pico-8 play session: hold → + tap 🅾, after a click and taps of 🅾, ❎, 🅾+❎, 🅾 in the second before t = 0

[t = 1 s] hold → ~1s, tap 🅾 ~2×
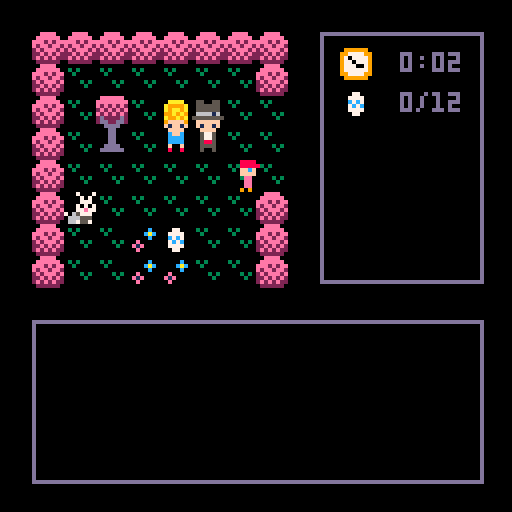
[t = 2 s] hold → ~2s, tap 🅾 ~4×
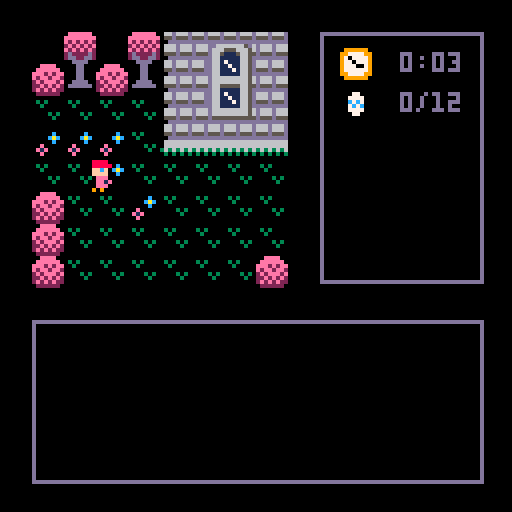
[t = 4 s] hold → ~4s, tap 🅾 ~7×
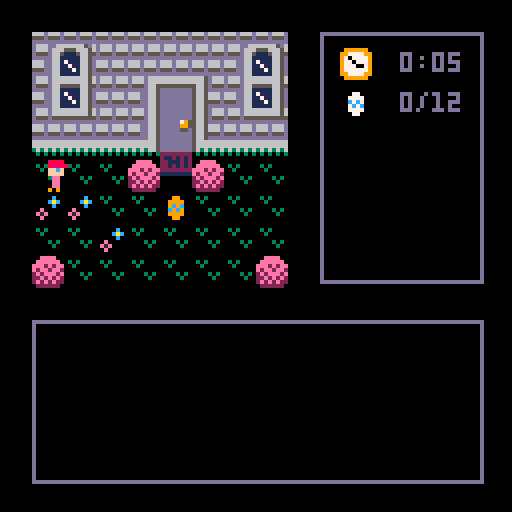
[t = 8 s] hold → ~8s, tap 🅾 ~14×
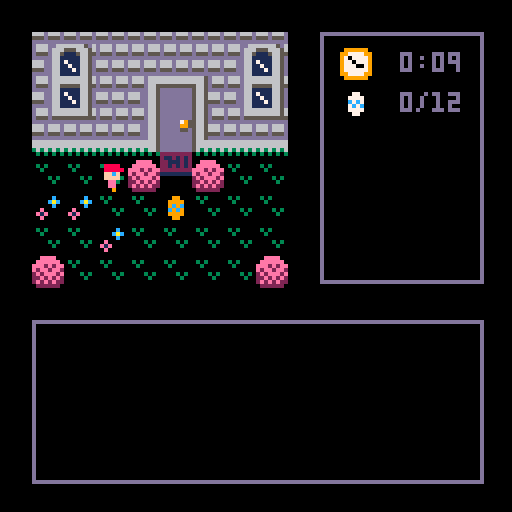

pico-8 cartridge
version 8
__lua__
-- egghunt version 1.1
-- by jason payne - 2016
-- www.syrupneko.com
-- twitter: syrupneko

function _init()
 scrn={}
 drw={}
	scrn.update = func_main_menu
 drw.update = draw_main_menu
	
	cls()
	music(0)
	-- player vars
	pl = {}
	pl.sprite = 3
	pl.dir = 3 -- pl direction
	
	--pl.x = 32 -- pl physical loc
	--pl.y = 40 -- 8,8 is top corner
	
	pl.mx = 3 -- pl map loc 3,4
	pl.my = 4 -- 0,0 is top corner

 pl.x = (pl.mx*8)+8
 pl.y = (pl.my*8)+8
 -- map vars
 mapx = 0 
 mapy = 0  

 -- timer 
 timer = false
 tnan  = flr(time()) --init
 tsec  = flr(time() - tnan) --seconds
 tmin  = 0 -- minutes
 
 -- quest values
 bridge = false
 cross = false
 wood = false
 key = false
 shovel = false
 letter = false
 redegg = false -- is only egg?
 duckp = false
 duckm = false
 duckb = false
 ducka = false
 eggs = 0
 alleggs = false
 gameover = false
 gscore = 0
 invtot = 0 -- out of 5
 secrets = 0 -- out of 
 btnblue = false
 btnred = false
 btnyellow = false
 endtext = 0
 
 -- main menu
 anim = 0
 animx1 = 0
 animx2 = 128
end

-- draw mainmenu
function func_main_menu()
	if btnp(5) then
	 music(-1)
		drw.update = draw_starthunt
		scrn.update = func_starthunt
 end
end

function draw_main_menu()
 rectfill(0,0,128,80,12)
 rectfill(0,80,128,128,3)
	sspr(0,64,32,30,25,7,80,80)--logo

 map(24,25,0,64,16,2)
  
 map(24,27,animx1,70,16,4)
 
 map(24,27,animx2,70,16,4)

 spr(pl.sprite,30,88)
		 pl.sprite +=1
		 animx1-=1
		 animx2-=1
		 if animx1 == -128 then
		 animx1=128
		 end
		 if animx2 == -128 then
		 animx2 = 128
		 end
		 if pl.sprite > 37 or pl.sprite < 35
		 	then pl.sprite=35 end
		 --player.y +=1

rectfill (0,102,128,112,1)
	print("press x to start",32,105,7)
 
 print("2016 jason payne",8,118,10)
 spr(45,72,117)
 print("@syrupneko",80,118) 
end

-- end mainmenu

function _draw()
	cls()
 drw.update() 
end -- end draw()

function _update()
if gending != "a" then
 scrn.update()
end

if gending == "a" then
--  scrn.update = func_endscore
  drw.update = draw_endscore
  if btn(4) and btn(5) then
  run()
  end
end

	if gameover == false then 
 	player_walk()
	end

end -- end update

function player_walk()
	if pl.x == 72 then
		pl.x = 8
		mapx +=8
 end

	if pl.x == 0 then
		pl.x = 64
		mapx -=8
 end

	if pl.y == 72 then
		pl.y = 8
		mapy +=8
 end

	if pl.y == 0 then
		pl.y = 64
		mapy -=8
 end

end

function interface()

	--draw boxes

	rect(8,80,120,120,13)
	rect(80,8,120,70,13)

	-- timer
	spr(13,85,12,1,1)
 if timer == true then
 	gtimer()
 else
 print ("00:00",96,13)
 end
 
 --egg interface
 if eggs < 10 then
			print (eggs,100,23)
		else
			print (eggs,96,23)
	end	

	if redegg == false then
			spr(28,85,22,1,1)
			print (" /12",100,23)
	 else
	 	spr(12,85,22,1,1)
	end

 -- items
 if wood == true then
   spr(8,88,44,1,1)
 end
 
 if cross == true then
   spr(25,88,44,1,1)
 end
 
 if shovel == true then
   spr(9,101,44,1,1)
 end
 
 if key == true then
   spr(43,88,56,1,1)
 end

	 if letter == true then
   spr(42,101,56,1,1)
 end
 
end -- end interface

function func_starthunt()
 if (btn(4)) then
  timer = true
  tnan  = flr(time()) --init
 	tsec  = flr(time() - tnan) --seconds
 	tmin = 0
 	scrn.update = control
 	drw.update = draw_maingame
	end
end

function draw_starthunt()
	interface()
 draw_maingame()
			print ("are you ready for today's",14,86,7)
			print ("\negg hunt race to start?")
	  print ("press z to begin",50,104,12)
end

function reset_puzzle()
 btnblue = false
 btnred = false
 btnyellow = false
 
	mset(43,12,107)--blue
	mset(43,13,123)
	
	mset(59,11,110)--yellow
	mset(59,12,126)
	
	mset(60,20,111)--red
	mset(60,21,127)	
end



function btn_red()
 if btnyellow == true and btnred == false
 then
 sfx(2)
 end

 if btnyellow == true then
 	btnred = true
		mset(60,20,79)
		mset(60,21,95)
		mset(52,20,25)
	else
	reset_puzzle()
 end
end

function btn_blue()
 if btnblue == false then
  btnblue=true
  mset(43,12,79)
  mset(43,13,95)
 end
end

function btn_yellow()
 if btnblue == true then
	 btnyellow = true
		mset(59,11,79)
		mset(59,12,95)
	else
	reset_puzzle()
	end
end


function control()

-- button check  	
 		if (btn(0)) then
		joe = (mget(pl.mx-1,pl.my))
		bob = (fget(joe, 0))
		 if bob == false then
		 nm = pl.x-8
		 pl.sprite = 35
			scrn.update = walk0
			end
		end
		
		if (btn(1)) then
		joe = (mget(pl.mx+1,pl.my))
		  bob = (fget(joe, 0))
		 if bob == false then
		 nm = pl.x+8
		 pl.sprite = 35
			scrn.update = walk1
			end
		end		

  if (btn(2)) then
		joe = (mget((pl.mx),pl.my-1))
  bob = (fget(joe, 0))
		 if bob == false then
		 nm = pl.y-8
		 		 pl.sprite = 19
			scrn.update = walk2
			end
		end
   
		if (btn(3)) then
		joe = (mget((pl.mx),pl.my+1))
  bob = (fget(joe, 0))
		 if bob == false then
		 nm = pl.y+8
			scrn.update = walk3
			end
		end

-- special events

 -- found wood
 if joe == 8 then
  joe=52
  scrn.update=func_wood
  drw.update=func_woodtext
 end
 
-- found key
 if joe == 43 then
  joe=52
  scrn.update=func_key
  drw.update=func_keytext
 end
 
 -- bridge
if bridge == false and wood == true
	then
 	if pl.mx == 20 and pl.my == 20
 		then
 			scrn.update = func_bridge
 	end
end

 -- locked door
		if pl.mx==20 and pl.my==3 and key==false
				then
		  	scrn.update = func_door
	 end
 
 -- mom
	 if pl.mx==4 and pl.my==3 and letter == false
	  then scrn.update = func_mom
	 end
	 
	-- dad
	 if pl.mx==5 and pl.my==3 and letter==false
   then scrn.update = func_door
  end   

 -- eggs
 if fget(mget(pl.mx, pl.my),7) == true
 	then
 	 	if redegg==false then
 				sfx(0)
 				else
 				sfx(1)
 			end
 		redegg = false
 		eggs += 1
 		mset(pl.mx,pl.my,52)
 			if eggs == 12
 				then 
 				scrn.update = foundeggs 
 			end
 end
 
 if fget(mget(pl.mx, pl.my),6) == true
 then
 eggs += 1
 sfx(0)
  if eggs == 1 then
  	redegg = true
  end
 mset(pl.mx,pl.my,52)
 mset(11,19,27)--egg on
 mset(11,22,52)--fleurs off
 mset(10,23,52)
 mset(11,23,52)
 mset(12,23,52)
 mset(12,18,34)--fleurs on
 mset(11,17,34)
 mset(11,16,34)
 mset(12,16,34)
 mset(12,19,34)
 mset(30,5,51)-- r fleurs on
 mset(31,4,51)
 mset(34,3,8) -- wood
 mset(1,5,52) -- rabbit off
 end
 
 -- puzzle
 if pl.mx==60 and pl.my==20
 	then
  if cross == false then
 	 btn_red()
 	end
 end
 
 if pl.mx==43 and pl.my==12
 	then
 	 btn_blue()
 end
 
 if pl.mx==59 and pl.my==11
 	then
 	 btn_yellow()
 end
 
 -- found cross
 
  if joe == 25 then
  joe=52
  scrn.update=func_cross
  drw.update=func_crosstext
 	end
 
 -- found shovel
  if joe == 9 then
  joe=52
  scrn.update=func_shovel
  drw.update=func_shoveltext
 	end
 	
 -- found letter
  if pl.mx==60 and pl.my==4 and letter==false then
  scrn.update=func_dig
  drw.update=func_digtext
 	end
 
 -- found key
 if joe == 42 then
  joe=52
  scrn.update=func_letter
  drw.update=func_lettertext
 end
 
 -- cemetary entrance
 if pl.mx==52 and pl.my==8 and cross==false
 then
  drw.update=draw_cemetary
 	scrn.update=func_cemetary
 end
 
 -- grave stones

end		-- end control
 

function draw_maingame()
--draw map
 interface()
	mapdraw (mapx,mapy,8,8,8,8)

-- draw player
	if pl.dir != 0 then
 	spr(pl.sprite,pl.x,pl.y,1,1)	
  else
  spr(pl.sprite,pl.x,pl.y,1,1,true)
	end

-- draw text

-- mom
 if eggs < 12 and letter == false 
  then
   if pl.mx==4 and pl.my==3 then
   print ("mom: you have "
  	,14,86,7)
  	print ((12-eggs),70,86,(15-eggs))
  	print ("eggs", 80,86,7)
  	print ("\nremaining, dear.",34,86)
			print ("press z",70,100,12)
   end
 else
 end  
-- dad
   if pl.mx==5 and pl.my==3 and letter==false then
   print ("dad: hurry! the clock"
  	,14,86,7)
  	print ("\nis ticking! ",34,86)
			print ("press z",70,100,12)
   end

-- door
  if pl.mx==20 and pl.my==3 and key == false
	 	then
			print ("the door is locked.",24,90,7)
			print ("press z",70,100,14)
		end
		
		if pl.mx==20 and pl.my==3 and key == true
			then
			--	if redegg==false then
					--sfx(2)
					gameover = true
					scrn.update = end_door
	    drw.update = end_doortext				
			--	else
			--	end
  end
  
-- bridge
 if pl.mx==20 and pl.my==20
 	and wood==true then
   print ("the gap looks short enough",14,86,7)
			print ("\nfor your board to fit.",14,86,7)

			print ("press z to leave",14,100,12)	  
   print ("\npress x to place board",14,100,8)
	end
-- duck

	if joe == 29 and pl.my < 14
	 then
	 	if redegg==true
	 		then
	 		duckp=true
	 		mset(50,5,51)
	 		print ("duck: quack",14,86,8)
	  else
	   print ("duck: quack",14,86,7)
	 	end
 end
 
 if joe==29 and pl.my > 19 and pl.my < 23
 	then
 		if redegg==true then
 			duckm=true
 			mset(52,5,51)
	 		print ("duck: quack",14,86,8)
	  else
	   print ("duck: quack",14,86,7)
 		end

 end
 
  if joe==29 and pl.mx >52 and pl.my > 25
 	then
 		if redegg==true then
 			duckb=true
 			mset(54,5,51)
	 		print ("duck: quack",14,86,8)
	  else
	   print ("duck: quack",14,86,7)
  	end
  end
 
 if duckp == true and duckm==true
  and duckb==true then
  ducka=true
 end
-- rabbit 
 if joe == 53 then
		print ("rabbit: *sniff* *sniff*"
			,14,86,7)
 end

-- cemetary graves
 if pl.mx==50 and pl.my==04 then
 			print ("\"r.i.p. papa duck\"" ,14,86,7)
 end
 
 if pl.mx==52 and pl.my==4 then
 			print ("\"r.i.p. mama duck\"" ,14,86,7)
 end

 if pl.mx==54 and pl.my==4 then
 			print ("\"r.i.p. baby duck\"" ,14,86,7)
 end
 
 if pl.mx==52 and pl.my==1 then
 			print ("\"r.i.p. freetime\"" ,14,86,7)
 end
 
 if pl.mx==50 and pl.my==1 then
 		print ("\"r.i.p. mr tortoise" ,14,86,7)
 		print ("\nhe won by a hare\"" ,14,86,7)
 end
  

-- if pl.mx==54 and pl.my==1 then
--   text_redgrave()
-- end
 
 if joe==62 and redegg==true then
   gameover = true
   drw.update = text_gravend
 end
 
 if ducka==true and redegg==true
 	then
 		mset(54,0,62)
				if pl.mx==54 and pl.my==1 then
			 gameover = true
   	drw.update = text_gravend
   	end
 	else 
	 	mset(54,0,30)
 	 	if pl.mx==54 and pl.my==1 then
 	print ("\"r.i.p. quackers" ,14,86,7) 
 	print ("\nkeeper of the red egg\"" ,14,86,7)
   	end
 end

end -- end draw_maingame

function gtimer()

	if gameover == false then
		draw_gtimer()
		tsec = flr(time() - tnan)
			if tsec == 60 then
				tmin += 1
	 		tnan = flr(time())
			end 
 else
 	draw_gtimer()
 end
 
end -- end gtimer

function draw_gtimer()
		if tmin < 10 then
 			print (tmin,100,13)
 		else
 			print (tmin,96,13)
 	end
 
 	if tsec < 10 then  
 		print (":0",104,13)	
			print (tsec,112,13)
		else
			print (":",104,13)
		 print (tsec,108,13)
		end
end

function func_door()
  if btn(4) then
 		 nm = pl.y+8
 		 scrn.update = walk3
 	end
end

function foundeggs()
	drw.update = draw_foundeggs
	if btn(4) then
		scrn.update = control
  drw.update = draw_maingame
	end
end

function draw_foundeggs()
 draw_maingame()
 if key==false then
  print ("you found all the eggs.",14,86,7)
		print ("\nnow return to your mother",14,86,7)
  print ("to finish the egg hunt.",14,98,7)
		print ("press z",85,110,12)
 else
  print ("you found all the eggs.",14,86,7)
		print ("press z",85,98,8)
 end
end

function func_mom()
 if eggs < 12 then
 		if btn(4) then
				nm = pl.y+8
 		 scrn.update = walk3
		end
	end
	
	if eggs == 12 then
	 gameover=true
	 endtext=0
	 scrn.update = func_endrace
	end
end

function func_wood()
  if btn(5) then
  	sfx(0)
  	invtot +=1
 		wood = true
			mset(34,3,52) -- grass
			mset(12,20,51) -- r fleurs
  	mset(13,21,51)
  	mset(14,21,51)
  	mset(15,21,51)
  	mset(30,5,52)-- r fleurs off
  	mset(31,4,52)
 		 scrn.update = control
 		 drw.update = draw_maingame
 	end
 	
  if btn(4)
  	then
  		 scrn.update = control
 		 drw.update = draw_maingame	
  end		
  
end

function func_woodtext()
	mapdraw (mapx,mapy,8,8,8,8)
	draw_maingame()
			print ("it's a wooden board.",14,86,7)

			print ("press z to leave it",14,100,12)	  
   print ("\npress x to pick it up",14,100,8)
end

function func_key()
  if btn(5) then
  	sfx(0)
  	invtot +=1
 		key = true
   mset(5,3,51)
 		 scrn.update = control
 		 drw.update = draw_maingame
 	end
 	
  if btn(4)
  	then
  		 scrn.update = control
 		 drw.update = draw_maingame	
  end		
  
end

function func_keytext()
	mapdraw (mapx,mapy,8,8,8,8)
	draw_maingame()
			print ("you found a silver key.",14,86,7)

			print ("press z to leave it",14,100,12)	  
   print ("\npress x to pick it up",14,100,8)
end
--
function func_cross()
  if btn(5) then
  	sfx(0)
  	secrets +=1
  	invtot +=1
 		cross = true
   mset(52,20,78)
 		 scrn.update = control
 		 drw.update = draw_maingame
 	end
 	
  if btn(4)
  	then
  		 scrn.update = control
 		 drw.update = draw_maingame	
  end		
  
end

function func_crosstext()
	mapdraw (mapx,mapy,8,8,8,8)
	draw_maingame()
			print ("you found a gold cross.",14,86,7)

			print ("press z to leave it",14,100,12)	  
   print ("\npress x to pick it up",14,100,8)
end

function func_shovel()
  if btn(5) then
  	sfx(0)
  	invtot +=1
 		shovel = true
			mset(38,3,54) -- grass
 		 scrn.update = control
 		 drw.update = draw_maingame
 	end
 	
  if btn(4)
  	then
  		 scrn.update = control
 		 drw.update = draw_maingame	
  end		
  
end

function func_shoveltext()
	mapdraw (mapx,mapy,8,8,8,8)
	draw_maingame()
			print ("you found a shovel.",14,86,7)

			print ("press z to leave it",14,100,12)	  
   print ("\npress x to pick it up",14,100,8)
end

function func_dig()
  if btnp(5) and shovel == true and letter == false then
  	sfx(0)
  	invtot +=1
			mset(4,2,52) -- grass
			mset(4,3,52)
			mset(5,2,52)
			mset(1,5,52)  
			mset(5,3,43) -- key
			mset(60,4,42)
  	scrn.update = func_letter
   drw.update = func_lettertext
 	end
 	
  if btnp(4)
  	then
			nm = pl.x-8
  	scrn.update = walk0
 		drw.update = draw_maingame	
  end		
end

function func_digtext()
	mapdraw (mapx,mapy,8,8,8,8)
	draw_maingame()
  if letter==false then
			print ("you hear whimpering",14,86,7)
   print ("coming from beneath you.",14,92,7)   
   print ("press z to run away",14,100,12)
  end 
 if shovel == true and letter==false then
   print ("\npress x to dig",14,100,8)
 end
end

function func_found_key()
  if btn(4) then
 	nm = pl.x-8
  	scrn.update = walk0
 		drw.update = draw_maingame
  end
end

function func_letter()
  if btnp(5) and letter==false then
  	sfx(0)
 		letter = true 
 	end
 	  
  if btnp(4) and letter==true
  	then
  	scrn.update = control
 		drw.update = draw_maingame
 	end
end

function func_lettertext()
	mapdraw (mapx,mapy,8,8,8,8)
	draw_maingame()
  if letter==false then
			print ("you found a letter.",14,86,7)
   print ("it's addressed to you.",14,92,7)   
   print ("press x to read it",14,100,8)
    --print ("\npress x to read it",14,100,8)
  end
  if letter==true then
  	print ("\"please come home.\"",14,86,7)
   print ("press z",76,100,12)
  end	  
end

function draw_cemetary()
	mapdraw (mapx,mapy,8,8,8,8)
	draw_maingame()
 print ("an invisible force",14,86,7)
 print ("\nblocks your path.",14,86,7)
 print ("press z",70,98,12)
end

function func_cemetary()
		if btn(4) then
			nm = pl.y+8
  	scrn.update = walk3
 		drw.update = draw_maingame
  end
end

function func_bridge()
  if btn(5) then
    secrets += 1
 		 wood = false
 		 bridge = true
 		 mset(21,20,41)
 		 mset(21,21,57)
 		 scrn.update = control 
 	end
 	
  if wood == true and btn(4)
  	then
  	nm = pl.x-8
 		 scrn.update = walk0
  end		
end


-- endings

function func_endrace() --end 1
drw.update = draw_endrace 

	if btnp(5) then
 	endtext+=1		
	end


 if endtext == 1 then
  gending = "c"
  drw.update = draw_endscore
  scrn.update = func_endscore
 end

end


function draw_endrace()
 
	if endtext==0 then
	 interface()
  rectfill(30,30,50,70,1)
	 circfill(40,28,17,12)
	 circfill(40,28,14,1)
	 print("winner",29,26,7)


	 print ("congratulations!!!", 14,86,7)
		print ("you finished the egghunt",14,92,7)
  if tsec > 9 then
  		print ("\nin just " .. tmin .. ":" .. tsec .. "! way to go!",14,92,7)  
  	else
  		print ("\nin just " .. tmin .. ":0" .. tsec .. "! way to go!",14,92,7)  
  end
	 print ("your family is proud!",14,104,7)
	 print ("press x",85,110,8)
	end	
end

function end_door()
	if btnp(5) then
	 if endtext==0 then
	 	sfx(2)
	 end
 	endtext+=1		
	end

 if endtext == 5 then
  pl.my -=1
  gending = "b"
  drw.update = draw_endscore
  scrn.update = func_endscore
 end
end

function end_doortext()
 interface()
	if endtext == 0 then
		draw_maingame()
 	print ("the key fit perfectly.",14,86,7)
 	print ("press x",85,110,8)
	end
 
	if endtext == 1 then
		print ("mom...", 14,86,7)
		print ("press x",85,92,8)
	end

	if endtext==2 then
		print ("     dad!",14,92,7)
		print ("press x",85,102,8)
	end

 	if endtext==3 then
		print ("i'm home!",14,86,7)
		print ("press x",85,102,8)
	end
	
 if endtext==4 then
 mapdraw (0,24,8,8,8,8)
 print ("press x",85,102,8)
 end
end

function func_gravend()
 if btn(5) and endtext==0 then
  endtext+=1
  sfx(3)
 end
 
 if btnp(4) and endtext==5
 then
 endtext+=1
 end

end

function text_gravend()
 scrn.update = func_gravend
 interface()
 if endtext==0 then
   print("a supernatural energy",14,86,7)
   print("overwhelms your senses.",14,92,7)

   print("\npress x ",78,100,8)
  
   mapdraw (mapx,mapy,8,8,8,8)
   spr(pl.sprite,pl.x,pl.y)    
   
   spinplayer()   	   
   beamy=0
   beamc=0
 end
 
 if endtext==1 then
   spinplayer()
		 mapdraw (mapx,mapy,8,8,8,8)
   --spr(pl.sprite,pl.x,pl.y)
  
   if beamy < 26 then
   	rectfill(56,0,65,beamy,beamc)
   	beamy+=.5
   	beamc+=.25
   end
  
   if beamc == 14 then
   	beamc = 1 
   end
   spr(pl.sprite,pl.x,pl.y)    
   if beamy==25 then
  	 endtext+=1
   end
 end
 
 if endtext==2 then
   spinplayer()
 		mapdraw (mapx,mapy,8,8,8,8)
   if beamy > (-10) then
   rectfill(56,0,65,beamy,beamc)
   beamy-=.5
   beamc+=.25
   pl.y-=.5
   end
   if beamc == 14 then
   	beamc = 1 
   end
   spr(pl.sprite,pl.x,pl.y)
   if beamy==(-9) then
    pl.sprite=3
    pl.x=40
   	endtext+=1
   end
 end
 
 if endtext==3 then
  spinplayer()
 		--mapdraw (mapx,mapy,8,8,8,8)
   if beamy < 56 then
   rectfill(38,0,48,beamy,beamc)
   beamy+=.5
   beamc+=.25
   pl.y+=.5
   end
   if beamc == 14 then
   	beamc = 1 
   end
   spr(pl.sprite,pl.x,pl.y)
   if beamy==55 then
    pl.sprite=3
   	endtext+=1
   end  
 end
 
 if endtext==4 then
		if beamy > (-10) then
   rectfill(38,0,48,beamy,beamc)
   beamy-=.5
   beamc+=.25
  end
  
   if beamc == 14 then
   	beamc = 1 
   end
   spr(pl.sprite,pl.x,pl.y)
   if beamy==(-9) then
    music(0)
   	endtext+=1
   end
 end
 
 if endtext==5 then
  mapdraw (40,24,8,8,8,8)
  spr(29,24,36,1,1,true,false)
  spr(pl.sprite,pl.x,pl.y)
   print("it's an egghunt party",14,86,7)
   print("the end",14,92,7)
   print("\npress z",78,100,12)
 end
 
 if endtext==6 then
  music(-1)
  pl.my -=1
  secrets +=1
  gending="a"
 end
end

function spinplayer()
  pl.sprite+=1
  if pl.sprite==6 then pl.sprite=19 end
  if pl.sprite==22 then pl.sprite=35 end
    if pl.sprite==38 then pl.sprite=3 end
end

function func_endscore()

	if btn(4) and btn(5) then
	 run()
	end
 
end

function draw_endscore()
	scrn.update=func_endscore
	draw_maingame()
	rectfill(7,7,72,72,5)	
 print ("eggs: " .. eggs .. "/12",12,14,7)
 print ("items: " .. invtot .. "/5",12,22,7)
 print ("secrets:" .. secrets .. "/3",12,30)
	if tsec > 9 then
 	print ("runtime: " .. tmin .. ":" .. tsec,12,38) 
 else
 	print ("runtime: " .. tmin .. ":0" .. tsec,12,38)
 end
 print ("\nending: " .. gending,12,50)
 print ("press z+x",14,95,8)
end

--end endings

-- walking

function walk0() -- left
	if pl.x > nm then
	  pl.dir = 0
 		pl.x -= 1
		 pl.sprite +=1
		 if pl.sprite > 37
		 	then pl.sprite=35 end
		 --player.y +=1
 end

		if pl.x <= nm then
  cls()
   scrn.update = control
		 pl.mx -=1
			pl.sprite = 35
 	end

end

function walk1() -- right
	if pl.x < nm then
   pl.dir = 1
 		pl.x += 1
		 pl.sprite +=1
		 if pl.sprite > 37
		 	then pl.sprite=35 end
		 --player.y +=1
 end

		if pl.x >= nm then
  cls()
   scrn.update = control
		 pl.mx +=1
			pl.sprite = 35
 	end

end


function walk2() -- up
	if pl.y > nm then
	  pl.dir = 2
 		pl.y -= 1
		 pl.sprite +=1
		 if pl.sprite > 21
		 then pl.sprite=19 end
		 --player.y +=1
 end

		if pl.y <= nm then
  cls()
   scrn.update = control
		 pl.my -=1
			pl.sprite = 19
 	end

end

function walk3() -- down
	if pl.y < nm then
   pl.dir = 3
 		pl.y += 1
		 pl.sprite +=1
		 if pl.sprite > 5
		 	then pl.sprite=4 end
		 --player.y +=1
 end

		if pl.y >= nm then
  cls()
   scrn.update = control
		 pl.my +=1
			pl.sprite = 3
 	end
end
__gfx__
00000000022222200eeeeee000000000008888000088880000000000000000000000044400004000000000000000000000000000099999900566665005666650
0000000022222222eeeeeeee0088880000888880008888800550055000aaaa000000444400004000000cc000000ee00000088000997777995666666556666665
0070070021212121e2e2e2e20088888000cffc0000cffc00055555500a9999a0000444450000400000cccc0000eeee0000888800970777795665556556556565
00077000121212122e2e2e2e00cffc0000ffff0000ffff00055555500a9aa9a00044445100004000007c7c00003e3e0000a8a800977077795655656556666665
0007700021212121e2e2e2e200ffff00000ee000000ee00006666160099a9a90044445100001410000c7c70000e3e300008a8a00977700795666666556655665
007007001d1111d12d2222d2000ee000000ee000000ee000555555550a99a9a0444451000066d66000cccc0000eeee0000888800977777795655556556556565
000000001dd11dd12dd22dd2000ee000009ee000000ee9000ffffff009ffff90444510000216d612000cc000000ee00000088000997777995666666556666665
0000000000dddd0000dddd000090090000000900009000000f1ff1f00f1ff1f05551000000222220000000000000000000000000099999905666666556666665
0aaaaaa008888880000dd00000000000008888000088880000ffff0000ffff00006666000a000a00000000000000000000000000000000000566665056666665
aaaaaaaa88888888000dd0000088880008888800088888000057750000cffc0006655510a9a0a9a0000aa0000009900000077000007700005665666556666665
a1a1a1a182828282000dd0000888880000ffff0000ffff000057750000cccc00664111100a9a9a0000aaaa0000999900007777000aa700005656566556666665
1919191928282828000dd00000ffff0000ffff0000ffff000058850000cccc006554000000a8a000003a3a00009c9c0000c7c700000700005665666545455454
919191918282828200dddd0000ffff00000ee000000ee0000055550000f00f00611540000a9a9a0000a3a30000c9c900007c7c00000777705655566554445454
1d1111d12d2222d20dddddd0000ee000000ee000000ee000005005000080080061015400a9a0a9a000aaaa000099990000777700000777705666666545454445
1dd11dd12dd22dd200000000000ee000009ee000000ee9000000000000000000510015400a000a9a000aa0000009900000077000000009005655556545454545
00dddd0000dddd0000000000009009000000090000900000000000000000000011000154000000a9000000000000000000000000000099005666666554445454
00aaaa000022220000000000000000000088880000888800fffff4ff0000000077c7c7c777c7c7c700c6c0000000000000005550000000000566665005666650
0aaaaaa00222222000000c000088880000888880008888804f4fff4f11111111c77c7c77c77c7c770c767c0066600000000555000c00cc005666666556666665
aaa5a5aa222121220000cac00088888000ffcf0000ffcf00ffff4fff444444447cc777cc7cc777ccc77677c065666666005550000cc0cca05656566556565565
a5aa5aa52122122100000c0000ffcf0000ffff0000ffff00f4f4f4f41414141477c7c7c777c7c7c7c778877c61655656055505000ccccc005655656556656565
595aaa591212221200e0000000ffff00000ee000000ee000ffffffff11111111c77c7c77c77c7c77cc798666666116165545500000cccc005666666556666665
5595a595112121210e1e0000000ee000000ee000000ee0007c77c7cc7cc777cc000000007cc777cc0cc7777c555005150084840000ccc0005655556556555565
595959551212121100e00000000ee000000ee900000ee000c7cc7c77c77c7c77202020204444544400ccc7c011100101004848400ccc00005666666556666665
0555555001111110000000000000900000090000009090007cc7c7cc7cc7c7cc02000200444454440000cc000000000000008480000000005666666556666665
0088880000eeee00000000000000000000000000000700070000000077c7c7c70000000045444454000000000000000000000000000000000566665005666650
088888800eeeeee00000090000000800030300000000707002020000c77c7c771111111111111111000000000000000000000000000000005668666556666665
88828288eee2e2ee00009290000081800030000000007770002000007cc777cc444444447cc777cc000000000000000000000000000000005681866556566665
82882882e2ee2ee2000009000000080000000000000707070000000077c7c7c71414141411111111000000000000000000000000000000005668666556556565
282888282e2eee2e00a00000008000000000303000077e7700002020c77c7c771111111111111111000000000000000000000000000000005663666556666665
2282828222e2e2e20a1a0000081800000000030070657770000002007cc777cc7cc777cc7cc777cc000000000000000000000000000000005663666556555565
282828222e2e2e2200a0000000800000000000000666555000000000c77c7c77c77c7c77c77c7c77000000000000000000000000000000005622226556666665
022222200222222000000000000000000000000006675570000000007cc7c7cc7cc7c7cc7cc7c7cc000000000000000000000000000000005666666556666665
666d666d666d666d666d666d000000000000000000000000000000000000000000000000000000000000000000000000000000000000000000d66d0000000000
555d555d555d555d555d555d000000055000000000000000000000000000000000000000000000000000000000000000f9aaa9000000000005d66d5000000000
dddddddddddddddddddddddd5000005665000005000000000000000000000000000000000000000000000000000cccff1f99aaa000000000dd6666dd00000000
d666d666666666666665d6666000006666000006000000000000000000000000000000000000000000000000000ccccfff9a99a00000000066666666dddddddd
d666d666666666666665d66600000006600000000000000000000000000000000000000000000000000000000efccccfff99aa900000000066666666d222222d
d555d665555555555665d55500050006600000000000000000000000000000000000000000000000000000008efccccfff9a9aa000000000dd6666ddd222222d
ddddd665dddddddd5665dddd55565556655555550000000000000000000000000000000000000000000000008888888889a9a9000000000005d66d50d222222d
666dd665dddddddd5665666d666666666666666600000000000000000000000000000000000000000000000000888888888888880000000000d66d00d222222d
666dd665dddddddd5665666d666d666d666d666d00000000000000000000000000000000000000000000000000000500000000000000000000000000d222222d
555dd665dddddddd5665555d555d555d555d555d000000000000000000000000000000000000000000000000005565fff00000000000000000000000d222222d
ddddd665dddddddd5665dddddddddddddddddddd000000000000000000000000000000000000000000000000055565f0f77780500000000000000000dddddddd
d666d665dddddddd5665d666d666dd66666665d6000000000000000000000000000000000000000000000000055565fff5555050000000000000000055555555
d666d665dddddddd5665d666d666d66655566656000000000000000000000000000000000000000000000000055565fff5555550000000000000000002020000
d555d665dddddddd5665d555d555d66511156655000000000000000000000000000000000000000000000000055565ff85555550000000000000000000200202
ddddd665ddddd7955665ddddddddd6611111665d000000000000000000000000000000000000000000000000005565f888888888000000000000000000000020
666dd665ddddd9955665666d666dd6617111665d0000000000000000000000000000000000000000000000008888888888888000000000000000000000000000
666dd665ddddd55d5665666d666dd6611711665d000000000555555000000000066d666d666d666d666d66600000000000000000000000000000000000000000
555dd665dddddddd5665555d555dd6611171665d000000005666666500000000055d555d555d555d555d55500000000000000000000000000000000000000000
ddddd665dddddddd5665ddddddddd6611111665d50000005600000065000000500dddddddddddddddddddd000000000000000000000000000000000000000000
66666665dddddddd56666666d666d666666666566000000660000006600000060666d666d666d666d666d6606666666666666666666666666666666666666666
66666665dddddddd56666666d666d666666666560000000600000000600000000666d666d666d666d666d6606cccccc664444446633333366aaaaaa668888886
36363665dddddddd56363636d555d665555566550005000600000000600050000555d555d555d555d555d5506cccccc664444446633333366aaaaaa668888886
030303032222222203030303ddddd6611111665d55565556000000006555655500dddddddddddddddddddd006cccccc664444446633333366aaaaaa668888886
000000002112121200000000666dd6617111665d666666660000000066666666066d666d666d666d666d66606cccccc664444446633333366aaaaaa668888886
000000002211121200000000666dd6611711665d000600060000000060006000066d666d666d666d666d66606cccccc664444446633333366aaaaaa668888886
000000002212121200000000555dd6611171665d000600060000000060006000055d555d555d555d555d55506cccccc664444446633333366aaaaaa668888886
000000002222222200000000ddddd6611111665d00060006000000006000600000dddddddddddddddddddd006666666666666666666666666666666666666666
000000001111111100000000d666d666666666565556555600000000655565550666666666666666666666605555555555555555555555555555555555555555
000000000000000000000000d666d666666666566666666600000000666666660666666666666666666666600202000002020000020200000202000002020000
000000000000000000000000d555d555555555552626266600000000262626663636363636363636363636300020020200200202002002020020020200200202
000000000000000000000000dddddddddddddddd0202020200000000020202020303030303030303030303030000002000000020000000200000002000000020
000000000000000000000000666d666d666d666d0000000000000000000000000000000000000000000000000000000000000000000000000000000000000000
00111000000001111100000000000000000000000000000000000000000000000000000000000000000000000000000000000000000000000000000000000000
01aa100000001aa1aa10000000000000000000000000000000000000000000000000000000000000000000000000000000000000000000000000000000000000
1aaa100000001aa1aa10000000001110000000000000000000000000000000000000000000000000000000000000000000000000000000000000000000000000
1aa1111111111aa1aa11111111111a11000000000000000000000000000000000000000000000000000000000000000000000000000000000000000000000000
1aaa1aaa1aaa1aa1aa1a1a1aa1a1aaa1000000000000000000000000000000000000000000000000000000000000000000000000000000000000000000000000
1aa11a1a1a1a1aaaaa1a1a1a1aa11a11000000000000000000000000000000000000000000000000000000000000000000000000000000000000000000000000
1aaa1aaa1aaa1aa1aa1aaa1a1aa11a10000000000000000000000000000000000000000000000000000000000000000000000000000000000000000000000000
0111111a111a1aa1aa11111111111110000000000000000000000000000000000000000000000000000000000000000000000000000000000000000000000000
0001aa1aaa1a1aa1aa10000000000000000000000000000000000000000000000000000000000000000000000000000000000000000000000000000000000000
00001aaa1aaa11111100000000000000000000000000000000000000000000000000000000000000000000000000000000000000000000000000000000000000
00000111111110000000000000000000000000000000000000000000000000000000000000000000000000000000000000000000000000000000000000000000
00000000000000000000000000000000000000000000000000000000000000000000000000000000000000000000000000000000000000000000000000000000
00000000000000000000000000000000000000000000000000000000000000000000000000000000000000000000000000000000000000000000000000000000
00000000000000000000000000000000000000000000000000000000000000000000000000000000000000000000000000000000000000000000000000000000
00000000000000000000000000000000000000000000000000000000000000000000000000000000000000000000000000000000000000000000000000000000
00000000000000000000000000000000000000000000000000000000000000000000000000000000000000000000000000000000000000000000000000000000
00000000000000000000000000000000000000000000000000000000000000000000000000000000000000000000000000000000000000000000000000000000
00000000000000000000000000000000000000000000000000000000000000000000000000000000000000000000000000000000000000000000000000000000
00000000000000000000000000000000000000000000000000000000000000000000000000000000000000000000000000000000000000000000000000000000
00000000000000000000000000000000000000000000000000000000000000000000000000000000000000000000000000000000000000000000000000000000
00000000000000000000000000000000000000000000000000000000000000000000000000000000000000000000000000000000000000000000000000000000
00000000000000000000000000000000000000000000000000000000000000000000000000000000000000000000000000000000000000000000000000000000
00000000000000000000000000000000000000000000000000000000000000000000000000000000000000000000000000000000000000000000000000000000
00000000000000000000000000000000000000000000000000000000000000000000000000000000000000000000000000000000000000000000000000000000
00000000000000000000000000000000000000000000000000000000000000000000000000000000000000000000000000000000000000000000000000000000
00000000000000000000000000000000000000000000000000000000000000000000000000000000000000000000000000000000000000000000000000000000
00000000000000000000000000000000000000000000000000000000000000000000000000000000000000000000000000000000000000000000000000000000
00000000000000000000000000000000000000000000000000000000000000000000000000000000000000000000000000000000000000000000000000000000
00000000000000000000000000000000000000000000000000000000000000000000000000000000000000000000000000000000000000000000000000000000
00000000000000000000000000000000000000000000000000000000000000000000000000000000000000000000000000000000000000000000000000000000
00000000000000000000000000000000000000000000000000000000000000000000000000000000000000000000000000000000000000000000000000000000
00000000000000000000000000000000000000000000000000000000000000000000000000000000000000000000000000000000000000000000000000000000
00000000000000000000000000000000000000000000000000000000000000000000000000000000000000000000000000000000000000000000000000000000
00000000000000000000000000000000000000000000000000000000000000000000000000000000000000000000000000000000000000000000000000000000
00000000000000000000000000000000000000000000000000000000000000000000000000000000000000000000000000000000000000000000000000000000
00000000000000000000000000000000000000000000000000000000000000000000000000000000000000000000000000000000000000000000000000000000
00000000000000000000000000000000000000000000000000000000000000000000000000000000000000000000000000000000000000000000000000000000
00000000000000000000000000000000000000000000000000000000000000000000000000000000000000000000000000000000000000000000000000000000
00000000000000000000000000000000000000000000000000000000000000000000000000000000000000000000000000000000000000000000000000000000
00000000000000000000000000000000000000000000000000000000000000000000000000000000000000000000000000000000000000000000000000000000
00000000000000000000000000000000000000000000000000000000000000000000000000000000000000000000000000000000000000000000000000000000
00000000000000000000000000000000000000000000000000000000000000000000000000000000000000000000000000000000000000000000000000000000
00000000000000000000000000000000000000000000000000000000000000000000000000000000000000000000000000000000000000000000000000000000
00000000000000000000000000000000000000000000000000000000000000000000000000000000000000000000000000000000000000000000000000000000
00000000000000000000000000000000000000000000000000000000000000000000000000000000000000000000000000000000000000000000000000000000
00000000000000000000000000000000000000000000000000000000000000000000000000000000000000000000000000000000000000000000000000000000
00000000000000000000000000000000000000000000000000000000000000000000000000000000000000000000000000000000000000000000000000000000
00000000000000000000000000000000000000000000000000000000000000000000000000000000000000000000000000000000000000000000000000000000
00000000000000000000000000000000000000000000000000000000000000000000000000000000000000000000000000000000000000000000000000000000
00000000000000000000000000000000000000000000000000000000000000000000000000000000000000000000000000000000000000000000000000000000
00000000000000000000000000000000000000000000000000000000000000000000000000000000000000000000000000000000000000000000000000000000
00000000000000000000000000000000000000000000000000000000000000000000000000000000000000000000000000000000000000000000000000000000
00000000000000000000000000000000000000000000000000000000000000000000000000000000000000000000000000000000000000000000000000000000
00000000000000000000000000000000000000000000000000000000000000000000000000000000000000000000000000000000000000000000000000000000
00000000000000000000000000000000000000000000000000000000000000000000000000000000000000000000000000000000000000000000000000000000
00000000000000000000000000000000000000000000000000000000000000000000000000000000000000000000000000000000000000000000000000000000
00000000000000000000000000000000000000000000000000000000000000000000000000000000000000000000000000000000000000000000000000000000
00000000000000000000000000000000000000000000000000000000000000000000000000000000000000000000000000000000000000000000000000000000
00000000000000000000000000000000000000000000000000000000000000000000000000000000000000000000000000000000000000000000000000000000
00000000000000000000000000000000000000000000000000000000000000000000000000000000000000000000000000000000000000000000000000000000
00000000000000000000000000000000000000000000000000000000000000000000000000000000000000000000000000000000000000000000000000000000
00000000000000000000000000000000000000000000000000000000000000000000000000000000000000000000000000000000000000000000000000000000
00000000000000000000000000000000000000000000000000000000000000000000000000000000000000000000000000000000000000000000000000000000
00000000000000000000000000000000000000000000000000000000000000000000000000000000000000000000000000000000000000000000000000000000
__gff__
0101010000000101000080804000010101010000000000000000808080010100010100000000010100000000000001010101000000010001010100000000010100000001000000000000000000000000010101000000000000000000000000000000000000010001010101000000000000000001010000000000000000000000
0000000000000000000000000000000000000000000000000000000000000000000000000000000000000000000000000000000000000000000000000000000000000000000000000000000000000000000000000000000000000000000000000000000000000000000000000000000000000000000000000000000000000000
__map__
313131313131313100020002685354695354696969695354695354696a0202020202000000000011111111000000010101000f000e001e00000000000100000000000000000000000000000000000000000000000000000000000000000000000000000000000000000000000000000000000000000000000000000000000000
313434343434343131123112686364696364694041426364696364696a1212121212310000003012121212212121121212211f211f211f21212121211221373700000000000000000000000000000000000000000000000000000000000000000000000000000000000000000000000000000000000000000000000000000000
313402340706343434343434687374697374695051527374697374696a343434343434313730363636363636363636363636363636363636363636363636213700000000000000000000000000000000000000000000000000000000000000000000000000000000000000000000000000000000000000000000000000000000
313412341716343422222234787979797979796061627979797979797a3434343434333137300936363601360136013636362e363f362f36363636333333213700000000000000000000000000000000000000000000000000000000000000000000000000000000000000000000000000000000000000000000000000000000
31343434343434343434223434343434343434317131343434343434343434343434343137303636363612361236122121211f211f211f21213633333633213700000000000000000000000000000000000000000000000000000000000000000000000000000000000000000000000000000000000000000000000000000000
31353434343434313134342234343434222234341b3434343434343434343434343431273727303636363636363636363636363636363636363636333333213700000000000000000000000000000000000000000000000000000000000000000000000000000000000000000000000000000000000000000000000000000000
313434221c343431313434343434343434342234343434343434343434343434343431373737303636360136013601363636363636363636363636363621383700000000000000000000000000000000000000000000000000000000000000000000000000000000000000000000000000000000000000000000000000000000
3134342222343431313434343434343131343434343434313131343434343431313127373737273030111221122112212121212136212121212121212138373700000000000000000000000000000000000000000000000000000000000000000000000000000000000000000000000000000000000000000000000000000000
3134343434343431313434343434343131223422222234313131343434343431000000000000000021210101010101014343436566674444010101010121373700000000000000000000000000000000000000000000000000000000000000000000000000000000000000000000000000000000000000000000000000000000
3134343434343434343434343434343434343434223434313131343434343431000000000000000021211212121212127575757576777777121212121221373700000000000000000000000000000000000000000000000000000000000000000000000000000000000000000000000000000000000000000000000000000000
3134343434343434343434340a22222234343422343434313134343434343131000000000000000021363636363636363636363636363636363636363621373700000000000000000000000000000000000000000000000000000000000000000000000000000000000000000000000000000000000000000000000000000000
31343434343131313131343434343434343434341a34343131343434343431270000000000000000213636363636363636363636363636363636366e3621373700000000000000000000000000000000000000000000000000000000000000000000000000000000000000000000000000000000000000000000000000000000
31340b343431272727313434343434343434343434343431313434341d34313700000000000000002136366b3636363636363636363636363636367e3621373700000000000000000000000000000000000000000000000000000000000000000000000000000000000000000000000000000000000000000000000000000000
313432343431373737272034342031313131313131313131313434343434313700000000000000002136367b363636363636363636363636363636363621373700000000000000000000000000000000000000000000000000000000000000000000000000000000000000000000000000000000000000000000000000000000
2034323434203737373720343420272727272727272727272726262626262737000000000000000021363636363636010136363636363601010101010121213700000000000000000000000000000000000000000000000000000000000000000000000000000000000000000000000000000000000000000000000000000000
2032323234203737373720343420373737373737373737373737373737373737000000000000000021212121212121121221363636362112121212121221212100000000000000000000000000000000000000000000000000000000000000000000000000000000000000000000000000000000000000000000000000000000
2034343434203737373720343420373737373737373737373737373737373737373737373737371111111111111111111130363636363011010101010101012100000000000000000000000000000000000000000000000000000000000000000000000000000000000000000000000000000000000000000000000000000000
2034343434202020373720343420373737373737373737303030303030303030303030303030301212121212121212121230363636363012121212121212122100000000000000000000000000000000000000000000000000000000000000000000000000000000000000000000000000000000000000000000000000000000
203434340b343420202020343420202020202020373737303036363636363636363636363636363636363636363636363636363636363636363636363636362100000000000000000000000000000000000000000000000000000000000000000000000000000000000000000000000000000000000000000000000000000000
2034343432323434343434343434343432323420373737303036363636363636363636363636363636363636363636363636363636363636363636363636362100000000000000000000000000000000000000000000000000000000000000000000000000000000000000000000000000000000000000000000000000000000
203420343432343434343434343434343432340c28372836363636363636363636363636363636363636363636363636363636364e363636363636366f36362100000000000000000000000000000000000000000000000000000000000000000000000000000000000000000000000000000000000000000000000000000000
20341234343432323434341c3434343434343420383738303036363636361d36363636363636363636363636363636363636363636363636363636367f36362100000000000000000000000000000000000000000000000000000000000000000000000000000000000000000000000000000000000000000000000000000000
20340a3434343434343434323434343434343420373737303036363636363636363636363630303011111111111111111136363636363636363636363636362100000000000000000000000000000000000000000000000000000000000000000000000000000000000000000000000000000000000000000000000000000000
2020202020202020203432323234342020343420373737272726262626262626262626262627273012121212121212121230363636363630212121212121212100000000000000000000000000000000000000000000000000000000000000000000000000000000000000000000000000000000000000000000000000000000
0000000000000000203434343434342020323220373737370000000000000000000000000000000037373737373737372121363636363621000000000000000000000000000000000000000000000000000000000000000000000000000000000000000000000000000000000000000000000000000000000000000000000000
0000000000000000203434343434343434323220373737373737373737373737373737373737373731313106310731312136363636363621000000000000000000000000000000000000000000000000000000000000000000000000000000000000000000000000000000000000000000000000000000000000000000000000
0000002c00000000203434103434343234323434203737373737373737373737373737373737373734343416351734342136113636363621000000000000000000000000000000000000000000000000000000000000000000000000000000000000000000000000000000000000000000000000000000000000000000000000
000000000000000020341b123434323234340b34203737370200020020002000110011000100010002343434343434342136123636361d21000000000000000000000000000000000000000000000000000000000000000000000000000000000000000000000000000000000000000000000000000000000000000000000000
00000000004b4c0020343434343434343434343420373737121a120b120a121c121b121a120b120c1234343434341d342726262626262627000000000000000000000000000000000000000000000000000000000000000000000000000000000000000000000000000000000000000000000000000000000000000000000000
005b5c0000000000202020202020202020343434203737373636363636363636363636363636363634343434343434343737373737373737000000000000000000000000000000000000000000000000000000000000000000000000000000000000000000000000000000000000000000000000000000000000000000000000
000000000000000027272727272727272720202027373737363636363636363636363636363636363431313434341d343737373737373737000000000000000000000000000000000000000000000000000000000000000000000000000000000000000000000000000000000000000000000000000000000000000000000000
0000000013000000373737373737373737272727373737370000000000000000000000000000000034312726262626263737373737373737000000000000000000000000000000000000000000000000000000000000000000000000000000000000000000000000000000000000000000000000000000000000000000000000
